10-way image classification set "archive" from GitHub (tmthywu/image-classification2); label vocabulary: almonds, brazil nuts, cashews, coconut, hazelnuts, macadamia, pecans, pine nuts, pistachios, walnuts.

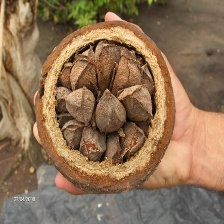
Label: brazil nuts

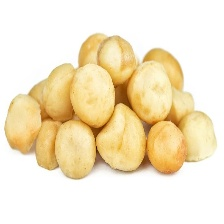
Label: macadamia

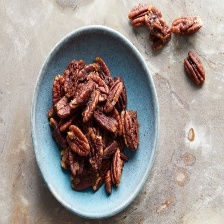
Label: pecans

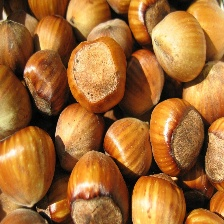
Label: hazelnuts

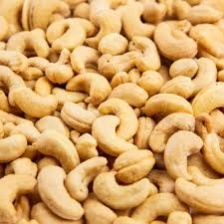
Label: cashews

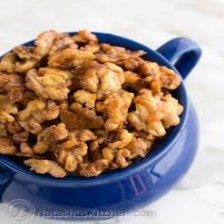
Label: walnuts
